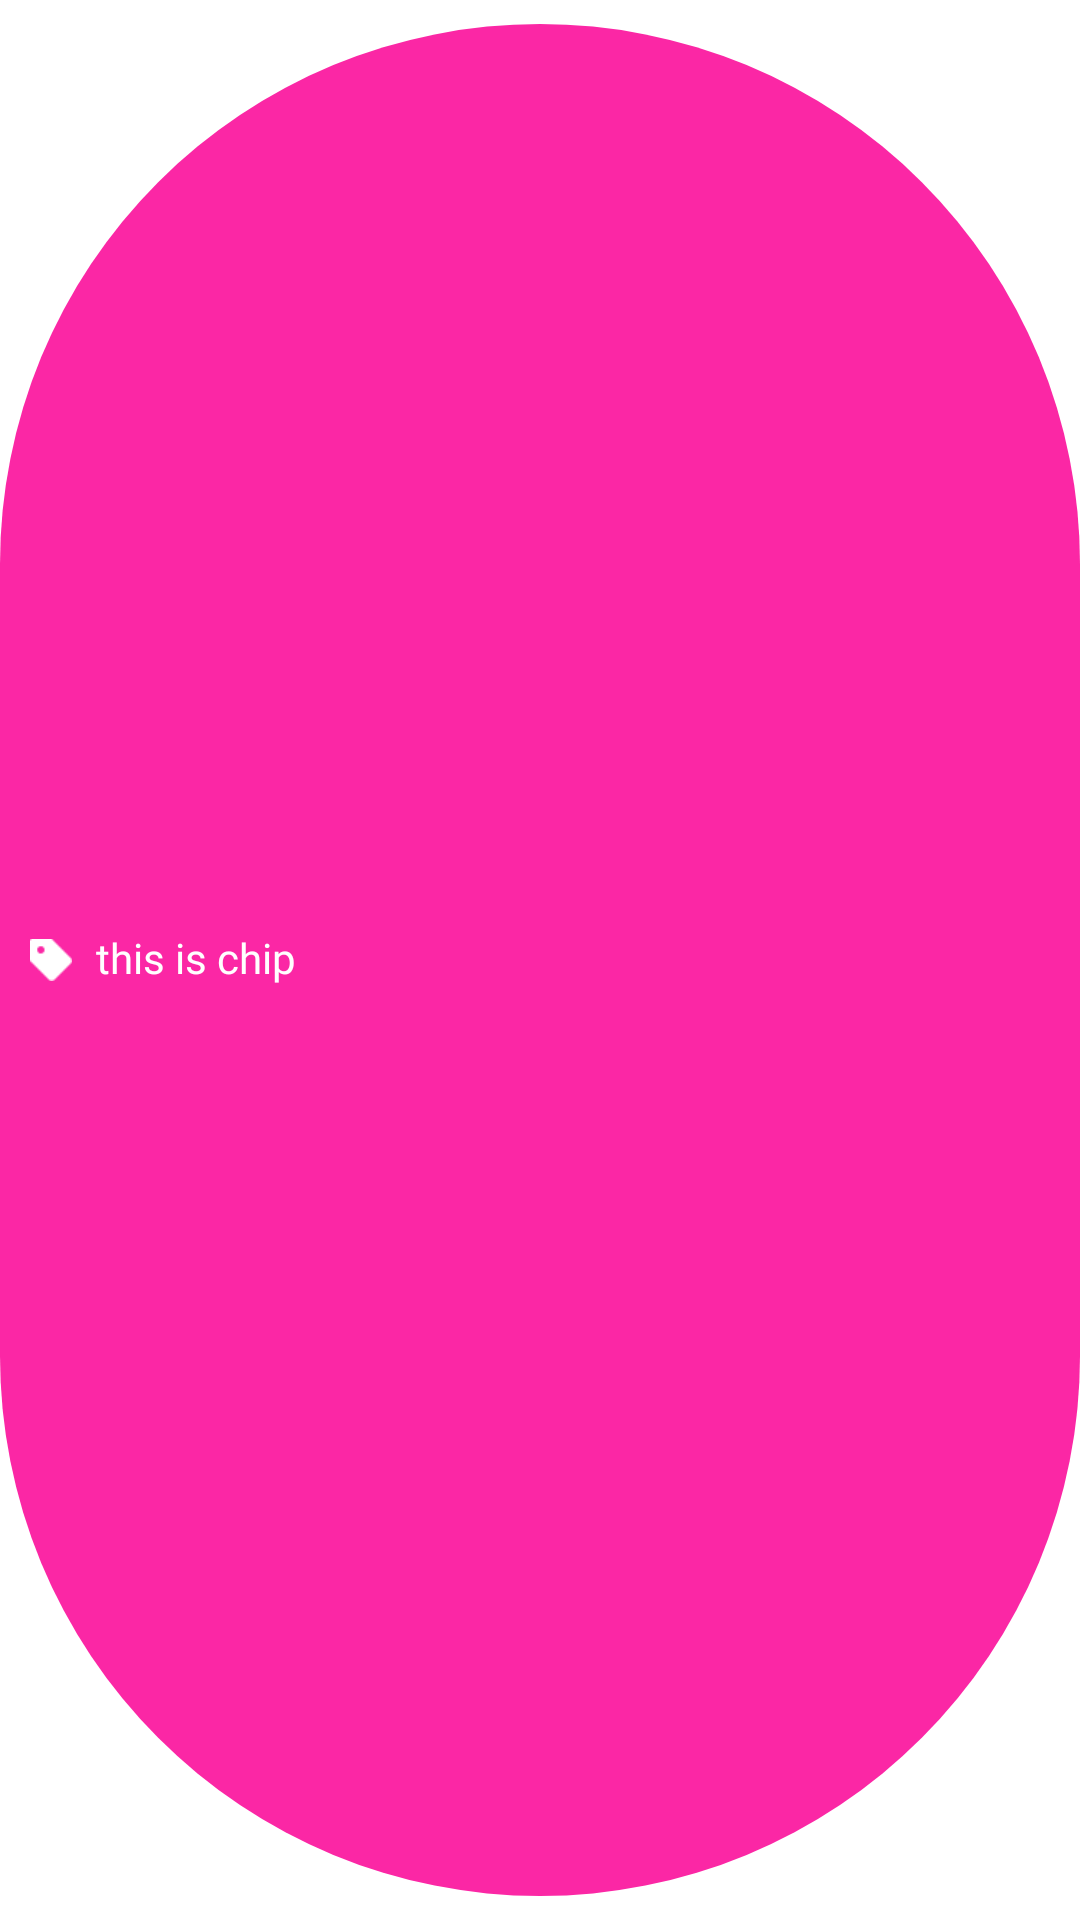

The Android layout XML behind this screen, and the referenced resources:
<!-- AndroidManifest.xml: application theme AppTheme -->
<!-- res/layout/filter_chip_layout.xml -->
<?xml version="1.0" encoding="utf-8"?>
<com.google.android.material.chip.Chip
    xmlns:android="http://schemas.android.com/apk/res/android"
    xmlns:app="http://schemas.android.com/apk/res-auto"
    android:id="@+id/chip_layout"
    android:layout_width="wrap_content"
    android:layout_height="wrap_content"
    android:text="this is chip"
    android:textAppearance="@style/TextStyle_Normal"
    android:textColor="@color/white"
    android:textSize="14sp"
    app:chipBackgroundColor="@color/theme_accent_pink"
    app:chipIcon="@drawable/ic_tag_purple_fill"
    app:chipIconTint="@color/white"
    app:chipIconSize="14dp"
    app:chipStartPadding="10dp"
    app:closeIconEnabled="true"
    app:closeIconEndPadding="5dp"
    app:closeIconSize="16dp"
    app:closeIconTint="@color/white"
    app:closeIcon="@drawable/ic_svg_close"
    app:layout_constraintEnd_toEndOf="parent"
    app:layout_constraintStart_toStartOf="parent"
    app:layout_constraintTop_toTopOf="parent" />
<!-- resources referenced by this layout -->
<resources>
  <color name="theme_accent_pink">#FB27A5</color>
  <color name="white">#FFFFFF</color>
  <!-- drawable ic_tag_purple_fill: png bitmap (drawable-hdpi, 321 bytes) -->
  <style name="TextStyle_Normal">
          <item name="android:textSize">16sp</item>
          <item name="android:textColor">@color/white</item>
          <item name="android:fontFamily">@font/montserrat</item>
      </style>
  <style name="AppTheme" parent="Theme.MaterialComponents.Light.NoActionBar">
          
          <item name="colorPrimary">@color/theme_blue_primary</item>
          <item name="colorPrimaryDark">@color/theme_blue_primary</item>
          <item name="colorAccent">@color/theme_accent_pink</item>
      </style>
  <color name="theme_blue_primary">#17162F</color>
</resources>
